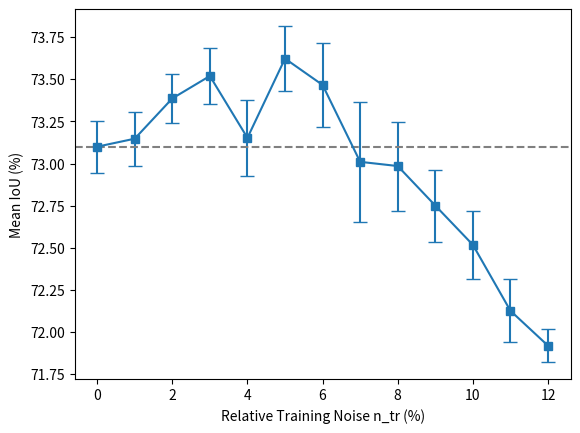

Python code for this plot:
import matplotlib.pyplot as plt
import numpy as np

# 第一組資料 seed 42
data1 = {
    "X": [0, 1, 2, 3, 4, 5, 6, 7, 8, 9, 10, 11, 12],
    "Y": [73.46, 73.55, 73.68, 73.77, 73.81, 74.06, 74.04, 73.36, 73.32, 73.11, 72.90, 72.11, 72.13],
}

# 第二組資料 seed 46
data2 = {
    "X": [0, 1, 2, 3, 4, 5, 6, 7, 8, 9, 10, 11, 12],
    "Y": [72.61, 73.19, 73.07, 73.12, 72.65, 73.25, 73.00, 72.14, 72.38, 72.24, 72.05, 72.42, 71.90],
}

# 第三組資料 seed 49
data3 = {
    "X": [0, 1, 2, 3, 4, 5, 6, 7, 8, 9, 10, 11, 12],
    "Y": [73.19, 73.20, 73.41, 73.67, 73.32, 73.56, 73.36, 73.53, 73.67, 72.90, 72.60, 72.45, 72.03],
}

# 第四組資料 seed 47
data4 = {
    "X": [0, 1, 4, 8, 11, 12],
    "Y": [73.14, 72.65, 72.83, 72.57, 71.52, 71.61],
}

# 第五組資料 seed 50
data5 = {
    "X": [0, 1, 11, 12],
    "Y": [73.14, 73.50, 71.49, 71.88],
}

# Calculate mean and standard error of the mean (SEM) for each X value
mean_y_values = []
sem_y_values = []

for x in data1["X"]:
    y_values = (
        [data1["Y"][i] for i, val in enumerate(data1["X"]) if val == x]
        + [data2["Y"][i] for i, val in enumerate(data2["X"]) if val == x]
        + [data3["Y"][i] for i, val in enumerate(data3["X"]) if val == x]
        + [data4["Y"][i] for i, val in enumerate(data4["X"]) if val == x]
        # + [data5["Y"][i] for i, val in enumerate(data5["X"]) if val == x]
    )

    mean_y = np.mean(y_values)
    sem_y = np.std(y_values) / np.sqrt(len(y_values))

    mean_y_values.append(mean_y)
    sem_y_values.append(sem_y)

# Plot horizontal lines representing the mean with error bars for each X value
plt.errorbar(data1["X"], mean_y_values, yerr=sem_y_values, fmt="s", capsize=5, markersize=6, linestyle="-")

# Add a horizontal dashed line for average at X-axis 0
plt.axhline(y=mean_y_values[0], color="gray", linestyle="--")

# Set axis labels
plt.xlabel("Relative Training Noise n_tr (%)")
plt.ylabel("Mean IoU (%)")

# 儲存圖片
plt.savefig("fig_A.png")
